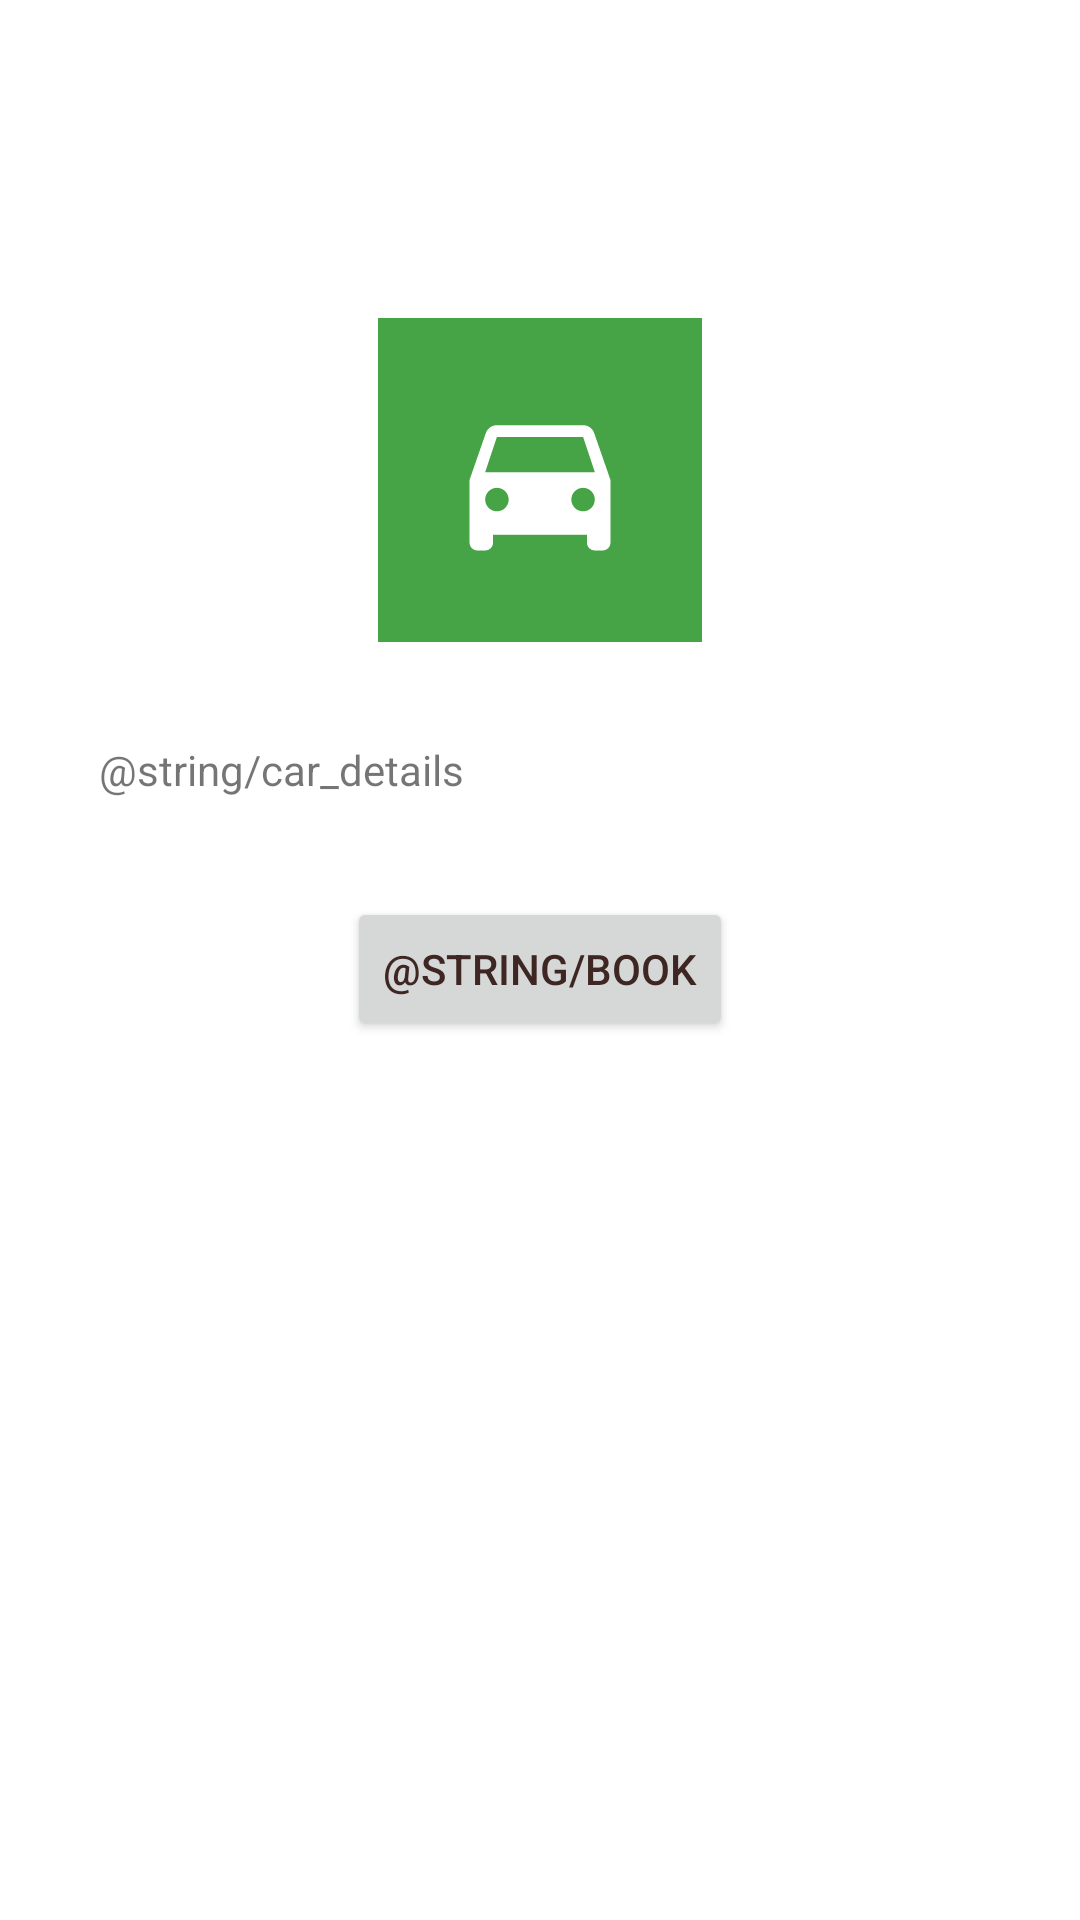

Android layout source for this screen:
<!-- AndroidManifest.xml: application theme Theme.CarShare -->
<!-- res/layout/activity_car_details.xml -->
<?xml version="1.0" encoding="utf-8"?>
<androidx.constraintlayout.widget.ConstraintLayout xmlns:android="http://schemas.android.com/apk/res/android"
    xmlns:app="http://schemas.android.com/apk/res-auto"
    xmlns:tools="http://schemas.android.com/tools"
    android:layout_width="match_parent"
    android:layout_height="match_parent"
    tools:context=".controllers.CarDetailsActivity">

    <ImageView
        android:id="@+id/iv_car"
        android:layout_width="wrap_content"
        android:layout_height="wrap_content"
        android:layout_margin="33dp"
        android:background="@drawable/ic_launcher_background"
        android:contentDescription="@string/todo"
        android:src="@drawable/ic_launcher_foreground"
        app:layout_constraintBottom_toTopOf="@id/gl_h_50sp"
        app:layout_constraintEnd_toEndOf="parent"
        app:layout_constraintStart_toStartOf="parent"
        app:layout_constraintTop_toTopOf="parent" />

    <TextView
        android:id="@+id/tv_car_detail"
        android:layout_width="match_parent"
        android:layout_height="wrap_content"
        android:text="@string/car_details"
        app:layout_constraintTop_toBottomOf="@+id/iv_car"
        app:layout_constraintStart_toStartOf="parent"
        app:layout_constraintEnd_toEndOf="parent"
        android:maxLines="13"
        android:layout_margin="33dp"
        android:scrollbars="vertical"/>

    <Button
        android:layout_width="wrap_content"
        android:layout_height="wrap_content"
        android:layout_margin="33dp"
        android:text="@string/book"
        android:textColor="#3E2723"
        app:layout_constraintEnd_toEndOf="parent"
        app:layout_constraintStart_toStartOf="parent"
        app:layout_constraintTop_toBottomOf="@id/tv_car_detail" />

    <androidx.constraintlayout.widget.Guideline
        android:id="@+id/gl_v_25ps"
        android:layout_width="wrap_content"
        android:layout_height="wrap_content"
        android:orientation="vertical"
        app:layout_constraintGuide_percent="0.25"/>

    <androidx.constraintlayout.widget.Guideline
        android:id="@+id/gl_v_50ps"
        android:layout_width="wrap_content"
        android:layout_height="wrap_content"
        android:orientation="vertical"
        app:layout_constraintGuide_percent="0.50"/>

    <androidx.constraintlayout.widget.Guideline
        android:id="@+id/gl_v_75ps"
        android:layout_width="wrap_content"
        android:layout_height="wrap_content"
        android:orientation="vertical"
        app:layout_constraintGuide_percent="0.75"/>

    <androidx.constraintlayout.widget.Guideline
        android:layout_width="wrap_content"
        android:layout_height="wrap_content"
        android:id="@+id/gl_h_25sp"
        android:orientation="horizontal"
        app:layout_constraintGuide_percent="0.25" />

    <androidx.constraintlayout.widget.Guideline
        android:layout_width="wrap_content"
        android:layout_height="wrap_content"
        android:id="@+id/gl_h_50sp"
        android:orientation="horizontal"
        app:layout_constraintGuide_percent="0.5" />

    <androidx.constraintlayout.widget.Guideline
        android:layout_width="wrap_content"
        android:layout_height="wrap_content"
        android:id="@+id/gl_h_75sp"
        android:orientation="horizontal"
        app:layout_constraintGuide_percent="0.75" />
</androidx.constraintlayout.widget.ConstraintLayout>
<!-- resources referenced by this layout -->
<resources>
  <!-- drawable ic_launcher_background (drawable) -->
  <?xml version="1.0" encoding="utf-8"?>
  <vector xmlns:android="http://schemas.android.com/apk/res/android"
      android:width="108dp"
      android:height="108dp"
      android:viewportWidth="108"
      android:viewportHeight="108">
      <path
          android:fillColor="#46A446"
          android:pathData="M0,0h108v108h-108z" />
  </vector>
  <!-- drawable ic_launcher_foreground (drawable) -->
  <vector xmlns:android="http://schemas.android.com/apk/res/android"
      android:width="108dp"
      android:height="108dp"
      android:tint="#FFFFFF"
      android:viewportWidth="108"
      android:viewportHeight="108">
      <group
          android:scaleX="2.61"
          android:scaleY="2.61"
          android:translateX="22.68"
          android:translateY="22.68">
          <path
              android:fillColor="@android:color/white"
              android:pathData="M18.92,6.01C18.72,5.42 18.16,5 17.5,5h-11c-0.66,0 -1.21,0.42 -1.42,1.01L3,12v8c0,0.55 0.45,1 1,1h1c0.55,0 1,-0.45 1,-1v-1h12v1c0,0.55 0.45,1 1,1h1c0.55,0 1,-0.45 1,-1v-8l-2.08,-5.99zM6.5,16c-0.83,0 -1.5,-0.67 -1.5,-1.5S5.67,13 6.5,13s1.5,0.67 1.5,1.5S7.33,16 6.5,16zM17.5,16c-0.83,0 -1.5,-0.67 -1.5,-1.5s0.67,-1.5 1.5,-1.5 1.5,0.67 1.5,1.5 -0.67,1.5 -1.5,1.5zM5,11l1.5,-4.5h11L19,11L5,11z" />
      </group>
  </vector>
  <string name="todo">TODO</string>
  <style name="Theme.CarShare" parent="Theme.MaterialComponents.DayNight.DarkActionBar">
          
          <item name="colorPrimary">@color/green_medium</item>
          <item name="colorPrimaryVariant">@color/green_dark</item>
          <item name="colorOnPrimary">@color/white</item>
          
          <item name="colorSecondary">@color/teal_200</item>
          <item name="colorSecondaryVariant">@color/teal_700</item>
          <item name="colorOnSecondary">@color/black</item>
          
          <item name="android:statusBarColor">?attr/colorPrimaryVariant</item>
          
      </style>
  <color name="green_medium">#46AA46</color>
  <color name="green_dark">#145028</color>
  <color name="white">#FFFFFFFF</color>
  <color name="teal_200">#FF03DAC5</color>
  <color name="teal_700">#FF018786</color>
  <color name="black">#FF000000</color>
</resources>
